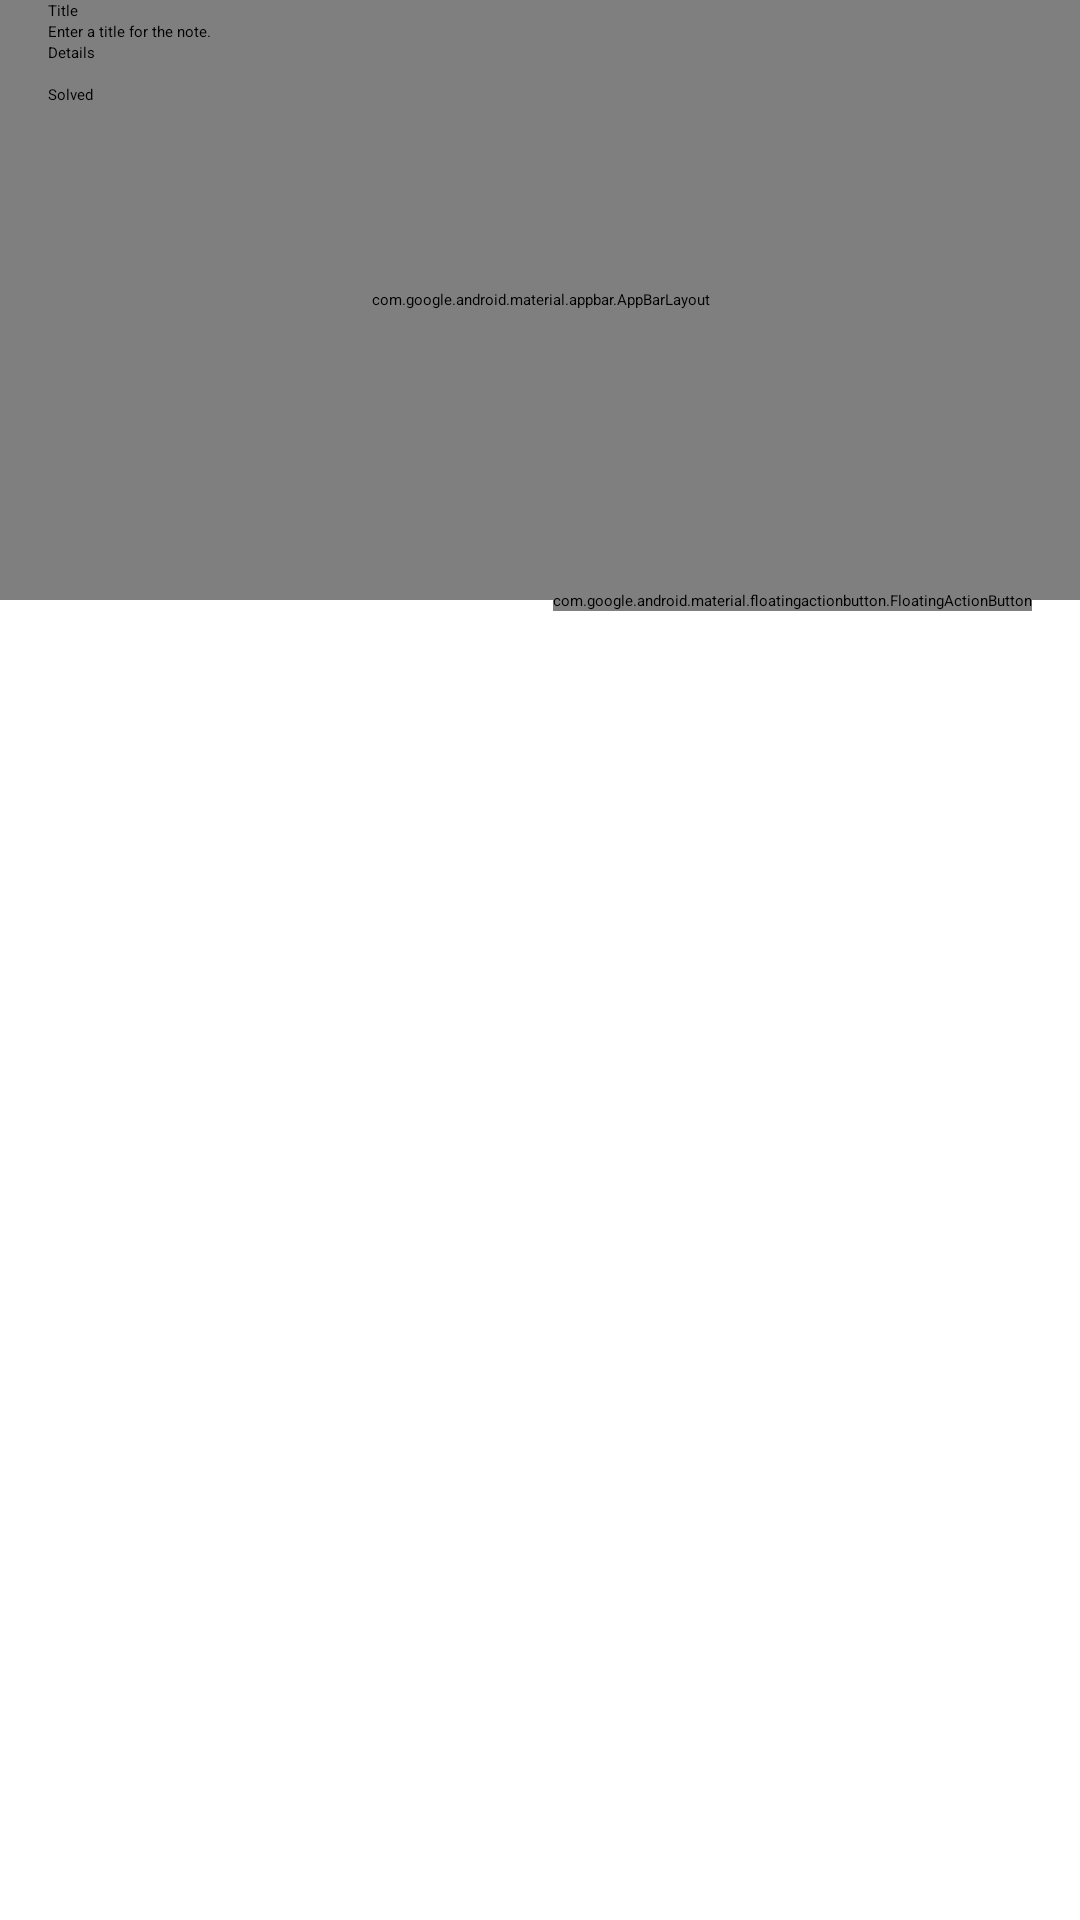

Produce the Android XML layout that renders to this screen, including the resource entries it uses.
<!-- AndroidManifest.xml: activity theme TransparentBarActivityTheme -->
<!-- res/layout/activity_notedetail.xml -->
<android.support.design.widget.CoordinatorLayout
    xmlns:android="http://schemas.android.com/apk/res/android"
    xmlns:app="http://schemas.android.com/apk/res-auto"
    android:layout_width="match_parent"
    android:layout_height="match_parent"
    android:fitsSystemWindows="true">

    <android.support.design.widget.AppBarLayout
        android:id="@+id/appBar"
        android:layout_width="match_parent"
        android:layout_height="200dp"
        android:fitsSystemWindows="true">

        <android.support.design.widget.CollapsingToolbarLayout
            android:id="@+id/collapsing_toolbal"
            android:layout_width="match_parent"
            android:layout_height="match_parent"
            android:fitsSystemWindows="true"
            android:theme="@style/ThemeOverlay.AppCompat.Dark.ActionBar"
            app:contentScrim="?attr/colorPrimary"
            app:layout_scrollFlags="scroll|exitUntilCollapsed">

            <ImageView
                android:id="@+id/detail_note_pic_image_view"
                android:layout_width="match_parent"
                android:layout_height="match_parent"
                android:fitsSystemWindows="true"
                android:scaleType="centerCrop"
                app:layout_collapseMode="parallax"/>

            <android.support.v7.widget.Toolbar
                android:id="@+id/toolbar_detail"
                android:layout_width="match_parent"
                android:layout_height="?attr/actionBarSize"
                app:layout_collapseMode="pin"/>
            
            
            
            
        </android.support.design.widget.CollapsingToolbarLayout>


    </android.support.design.widget.AppBarLayout>

    <android.support.v4.widget.NestedScrollView
        android:layout_width="match_parent"
        android:layout_height="wrap_content"
        app:layout_behavior="@string/appbar_scrolling_view_behavior">

        <LinearLayout
            android:layout_width="match_parent"
            android:layout_height="match_parent"
            android:layout_marginLeft="16dp"
            android:layout_marginRight="16dp"
            android:orientation="vertical"
            app:layout_behavior="@string/appbar_scrolling_view_behavior">

            <TextView
                style="?android:listSeparatorTextViewStyle"
                android:layout_width="match_parent"
                android:layout_height="wrap_content"
                android:text="@string/note_title_label"/>

            <EditText
                android:id="@+id/detail_note_title_edit_text"
                android:layout_width="match_parent"
                android:layout_height="wrap_content"
                android:layout_marginRight="16dp"
                android:hint="@string/note_title_hint"/>

            <TextView
                style="?android:listSeparatorTextViewStyle"
                android:layout_width="match_parent"
                android:layout_height="wrap_content"
                android:text="@string/note_details_lable"/>

            <Button
                android:id="@+id/detail_note_date_button"
                android:layout_width="match_parent"
                android:layout_height="wrap_content"/>

            <CheckBox
                android:id="@+id/detail_note_solved_check_box"
                android:layout_width="match_parent"
                android:layout_height="wrap_content"
                android:text="@string/note_solved_lable"/>

        </LinearLayout>

    </android.support.v4.widget.NestedScrollView>

    <android.support.design.widget.FloatingActionButton
        android:id="@+id/detail_note_shoot_fab"
        android:layout_width="wrap_content"
        android:layout_height="wrap_content"
        android:layout_margin="16dp"
        android:src="@android:drawable/ic_menu_camera"
        app:layout_anchor="@id/appBar"
        app:layout_anchorGravity="bottom|end"/>

</android.support.design.widget.CoordinatorLayout>
<!-- resources referenced by this layout -->
<resources>
  <string name="note_details_lable">Details</string>
  <string name="note_solved_lable">Solved</string>
  <string name="note_title_hint">Enter a title for the note.</string>
  <string name="note_title_label">Title</string>
</resources>
